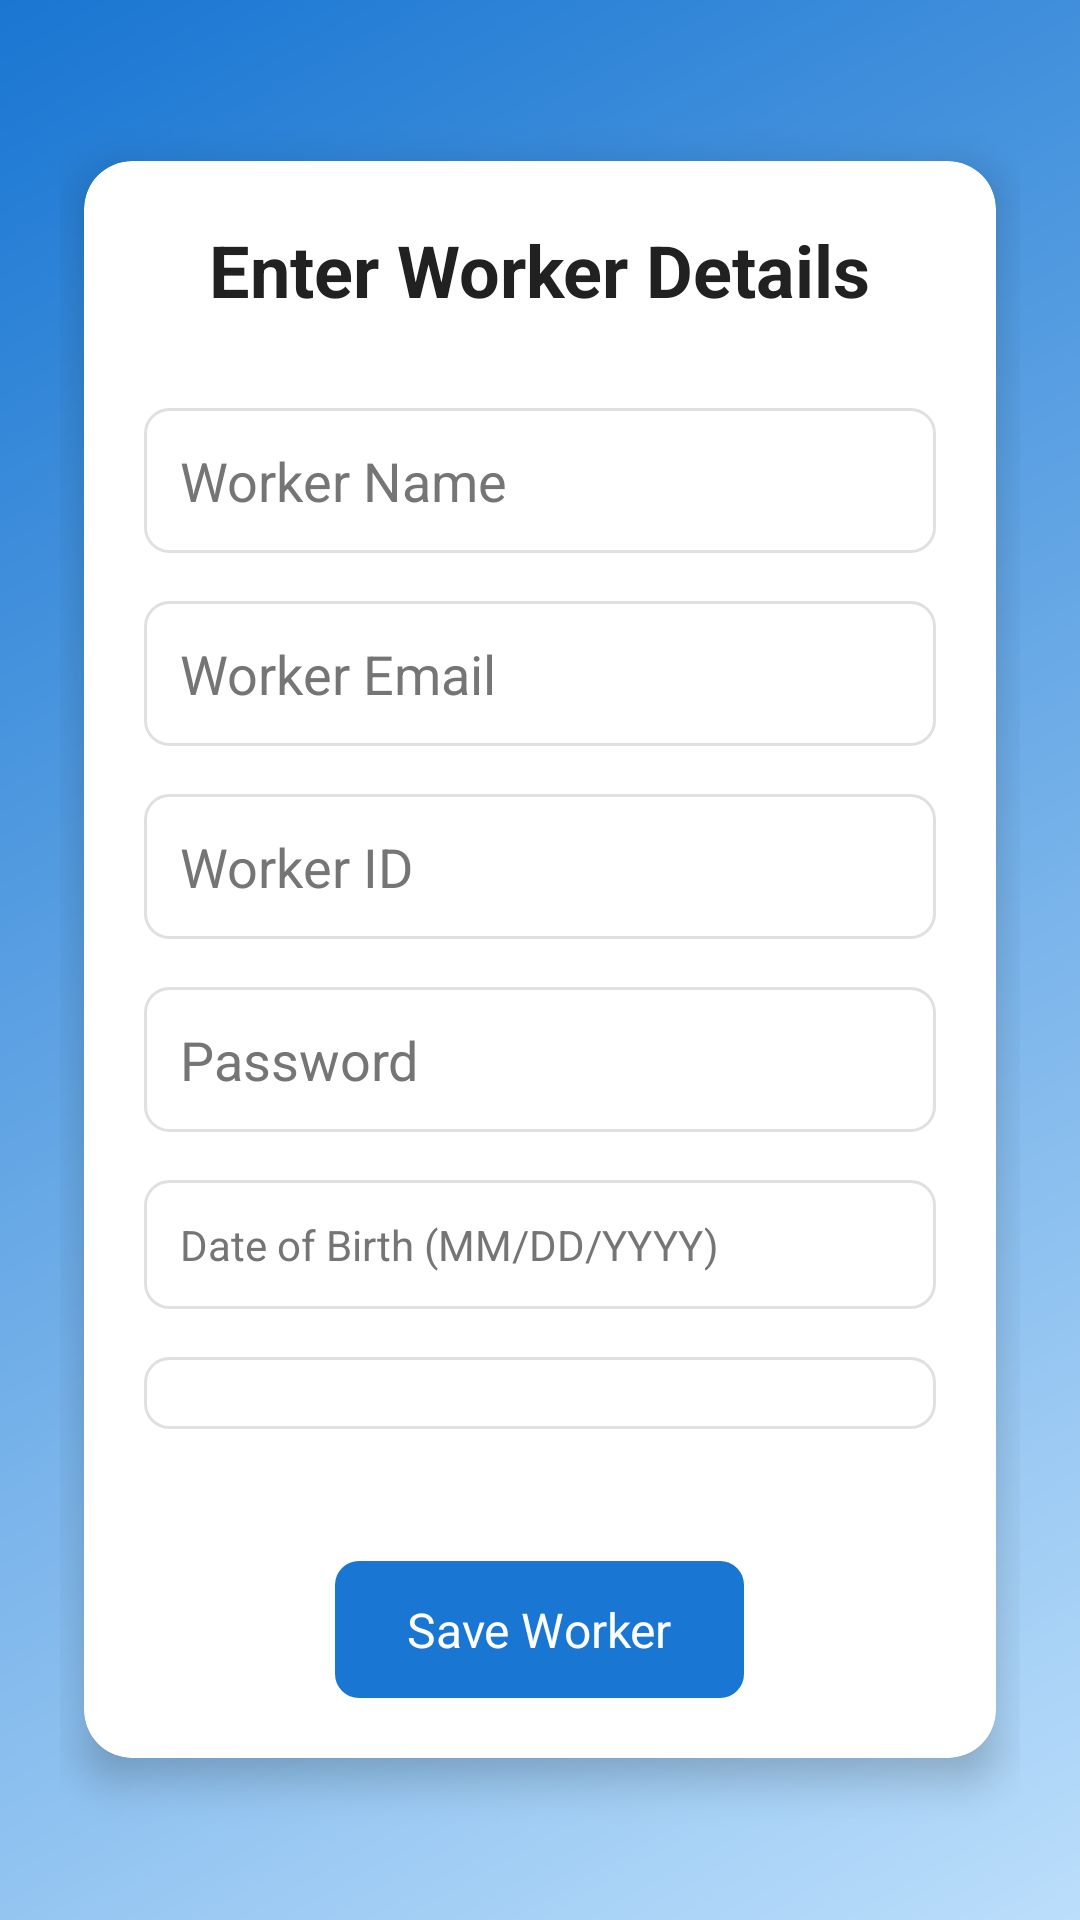

This screen was rendered from an Android layout file. Write that file and the resources it references.
<!-- AndroidManifest.xml: application theme Theme.ShiftManagerApp -->
<!-- res/layout/activity_add_worker.xml -->
<?xml version="1.0" encoding="utf-8"?>
<LinearLayout xmlns:android="http://schemas.android.com/apk/res/android"
    xmlns:card_view="http://schemas.android.com/apk/res-auto"
    xmlns:tools="http://schemas.android.com/tools"
    android:layout_width="match_parent"
    android:layout_height="match_parent"
    android:orientation="vertical"
    android:padding="20dp"
    android:background="@drawable/gradient_background"
    android:gravity="center_vertical">

    <androidx.cardview.widget.CardView
        android:layout_width="match_parent"
        android:layout_height="wrap_content"
        card_view:cardCornerRadius="16dp"
        card_view:cardElevation="8dp"
        card_view:cardBackgroundColor="#FFFFFF"
        android:layout_marginHorizontal="8dp"
        android:padding="20dp">

        <LinearLayout
            android:layout_width="match_parent"
            android:layout_height="wrap_content"
            android:orientation="vertical"
            android:padding="20dp">

            <TextView
                android:layout_width="wrap_content"
                android:layout_height="wrap_content"
                android:text="Enter Worker Details"
                android:textSize="24sp"
                android:textStyle="bold"
                android:textColor="#212121"
                android:layout_gravity="center_horizontal"
                android:layout_marginBottom="30dp"/>

            <EditText
                android:id="@+id/editWorkerName"
                android:layout_width="match_parent"
                android:layout_height="wrap_content"
                android:hint="Worker Name"
                android:inputType="textPersonName"
                android:padding="12dp"
                android:background="@drawable/rounded_edittext"
                android:textColor="#333333"
                android:textColorHint="#757575"
                android:layout_marginBottom="16dp"/>

            <EditText
                android:id="@+id/editWorkerEmail"
                android:layout_width="match_parent"
                android:layout_height="wrap_content"
                android:hint="Worker Email"
                android:inputType="textEmailAddress"
                android:padding="12dp"
                android:background="@drawable/rounded_edittext"
                android:textColor="#333333"
                android:textColorHint="#757575"
                android:layout_marginBottom="16dp"/>

            <EditText
                android:id="@+id/editWorkerId"
                android:layout_width="match_parent"
                android:layout_height="wrap_content"
                android:hint="Worker ID"
                android:inputType="number"
                android:padding="12dp"
                android:background="@drawable/rounded_edittext"
                android:textColor="#333333"
                android:textColorHint="#757575"
                android:layout_marginBottom="16dp"/>

            <EditText
                android:id="@+id/editWorkerPassword"
                android:layout_width="match_parent"
                android:layout_height="wrap_content"
                android:hint="Password"
                android:inputType="textPassword"
                android:padding="12dp"
                android:background="@drawable/rounded_edittext"
                android:textColor="#333333"
                android:textColorHint="#757575"
                android:layout_marginBottom="16dp"/>


            <TextView
                android:id="@+id/textWorkerDob"
                android:layout_width="match_parent"
                android:layout_height="wrap_content"
                android:hint="Date of Birth (MM/DD/YYYY)"
                android:padding="12dp"
                android:background="@drawable/rounded_edittext"
                android:textColor="#333333"
                android:textColorHint="#757575"
                android:layout_marginBottom="16dp"
                android:clickable="true"
                android:focusable="true"/>

            <Spinner
                android:id="@+id/spinnerWorkerRole"
                android:layout_width="match_parent"
                android:layout_height="wrap_content"
                android:layout_marginBottom="24dp"
                android:background="@drawable/rounded_edittext"
                android:padding="12dp"
                android:prompt="@string/worker_role_prompt"/>

            <TextView
                android:id="@+id/btnSaveWorker"
                android:layout_width="wrap_content"
                android:layout_height="wrap_content"
                android:text="Save Worker"
                android:textSize="16sp"
                android:textColor="#FFFFFF"
                android:background="@drawable/rounded_button"
                android:paddingLeft="24dp"
                android:paddingRight="24dp"
                android:paddingTop="12dp"
                android:paddingBottom="12dp"
                android:layout_gravity="center_horizontal"
                android:layout_marginTop="20dp"
                android:clickable="true"
                android:focusable="true"/>

        </LinearLayout>
    </androidx.cardview.widget.CardView>
</LinearLayout>
<!-- resources referenced by this layout -->
<resources>
  <!-- drawable gradient_background (drawable) -->
  <?xml version="1.0" encoding="utf-8"?>
  <shape xmlns:android="http://schemas.android.com/apk/res/android">
      <gradient
          android:startColor="#BBDEFB"
          android:endColor="#1976D2"
          android:angle="135" />
  </shape>
  <!-- drawable rounded_button (drawable) -->
  <?xml version="1.0" encoding="utf-8"?>
  <shape xmlns:android="http://schemas.android.com/apk/res/android">
      <solid android:color="#1976D2" /> 
      <corners android:radius="8dp" /> 
  </shape>
  <!-- drawable rounded_edittext (drawable) -->
  <?xml version="1.0" encoding="utf-8"?>
  <shape xmlns:android="http://schemas.android.com/apk/res/android">
      <solid android:color="#FFFFFF" /> 
      <corners android:radius="8dp" /> 
      <stroke
          android:width="1dp"
          android:color="#E0E0E0" /> 
  </shape>
  <string name="worker_role_prompt">Select Role</string>
  <style name="Theme.ShiftManagerApp" parent="Base.Theme.ShiftManagerApp" />
  <style name="Base.Theme.ShiftManagerApp" parent="Theme.Material3.DayNight.NoActionBar">
          
          
      </style>
</resources>
